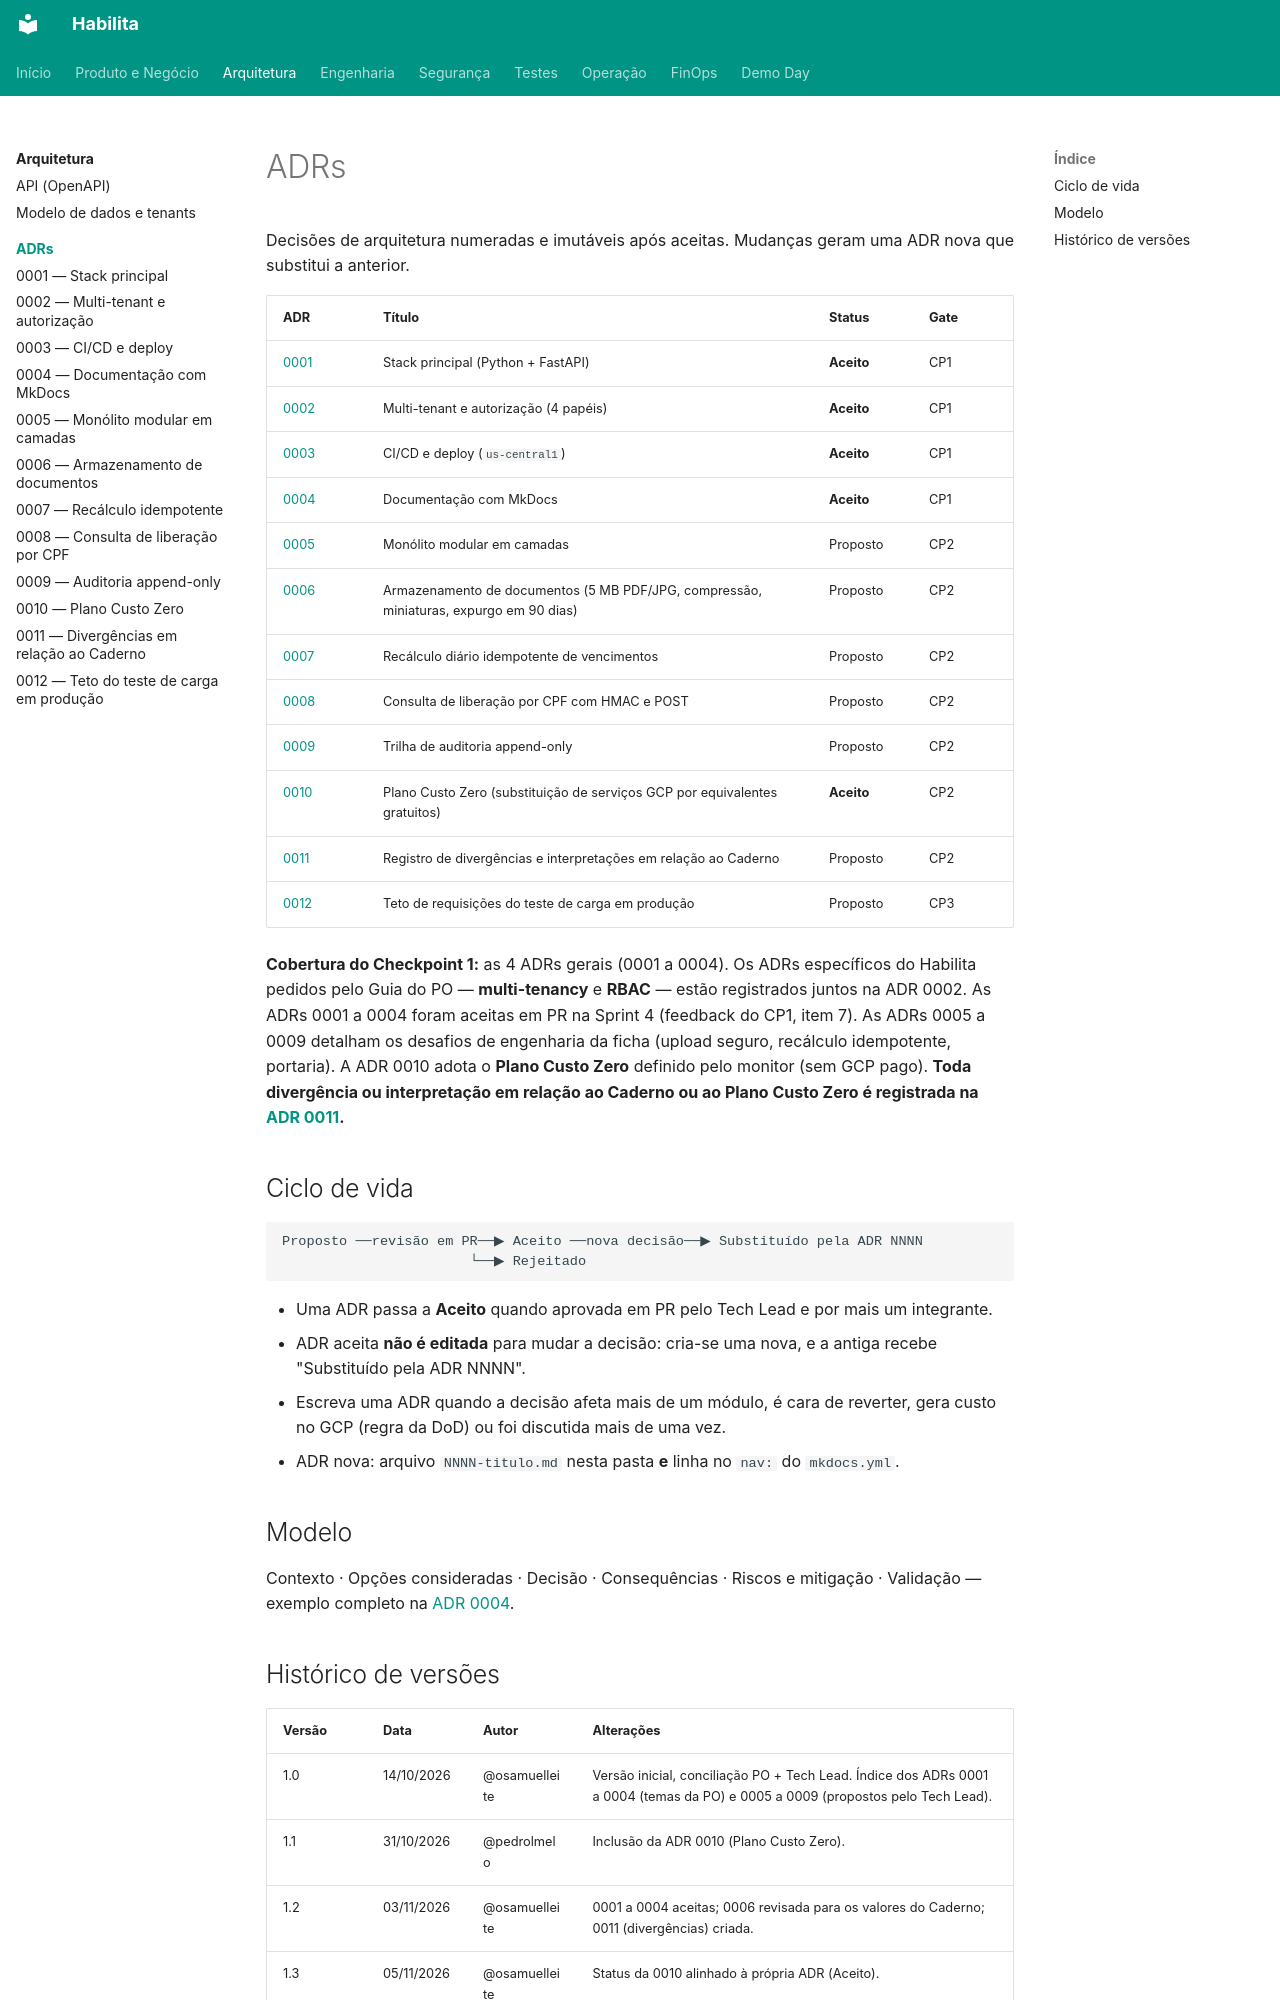

repository: projeto-habilita/habilita-docs · page: arquitetura/adr/index.html · generator: mkdocs

# ADRs

Decisões de arquitetura numeradas e imutáveis após aceitas. Mudanças geram uma ADR nova que substitui a anterior.

| ADR | Título | Status | Gate |
|---|---|---|---|
| [0001](0001-stack.md) | Stack principal (Python + FastAPI) | **Aceito** | CP1 |
| [0002](0002-tenant-autorizacao.md) | Multi-tenant e autorização (4 papéis) | **Aceito** | CP1 |
| [0003](0003-ci-cd.md) | CI/CD e deploy (`us-central1`) | **Aceito** | CP1 |
| [0004](0004-documentacao-mkdocs.md) | Documentação com MkDocs | **Aceito** | CP1 |
| [0005](0005-estilo-arquitetural.md) | Monólito modular em camadas | Proposto | CP2 |
| [0006](0006-armazenamento-de-documentos.md) | Armazenamento de documentos (5 MB PDF/JPG, compressão, miniaturas, expurgo em 90 dias) | Proposto | CP2 |
| [0007](0007-recalculo-idempotente.md) | Recálculo diário idempotente de vencimentos | Proposto | CP2 |
| [0008](0008-consulta-liberacao-cpf.md) | Consulta de liberação por CPF com HMAC e POST | Proposto | CP2 |
| [0009](0009-auditoria-append-only.md) | Trilha de auditoria append-only | Proposto | CP2 |
| [0010](0010-plano-custo-zero.md) | Plano Custo Zero (substituição de serviços GCP por equivalentes gratuitos) | **Aceito** | CP2 |
| [0011](0011-divergencias-caderno.md) | Registro de divergências e interpretações em relação ao Caderno | Proposto | CP2 |
| [0012](0012-teto-teste-carga-producao.md) | Teto de requisições do teste de carga em produção | Proposto | CP3 |

**Cobertura do Checkpoint 1:** as 4 ADRs gerais (0001 a 0004). Os ADRs específicos do Habilita pedidos pelo Guia do PO — **multi-tenancy** e **RBAC** — estão registrados juntos na ADR 0002. As ADRs 0001 a 0004 foram aceitas em PR na Sprint 4 (feedback do CP1, item 7). As ADRs 0005 a 0009 detalham os desafios de engenharia da ficha (upload seguro, recálculo idempotente, portaria). A ADR 0010 adota o **Plano Custo Zero** definido pelo monitor (sem GCP pago). **Toda divergência ou interpretação em relação ao Caderno ou ao Plano Custo Zero é registrada na [ADR 0011](0011-divergencias-caderno.md).**

## Ciclo de vida

```
Proposto ──revisão em PR──▶ Aceito ──nova decisão──▶ Substituído pela ADR NNNN
                       └──▶ Rejeitado
```

- Uma ADR passa a **Aceito** quando aprovada em PR pelo Tech Lead e por mais um integrante.
- ADR aceita **não é editada** para mudar a decisão: cria-se uma nova, e a antiga recebe "Substituído pela ADR NNNN".
- Escreva uma ADR quando a decisão afeta mais de um módulo, é cara de reverter, gera custo no GCP (regra da DoD) ou foi discutida mais de uma vez.
- ADR nova: arquivo `NNNN-titulo.md` nesta pasta **e** linha no `nav:` do `mkdocs.yml`.

## Modelo

Contexto · Opções consideradas · Decisão · Consequências · Riscos e mitigação · Validação — exemplo completo na [ADR 0004](0004-documentacao-mkdocs.md).
